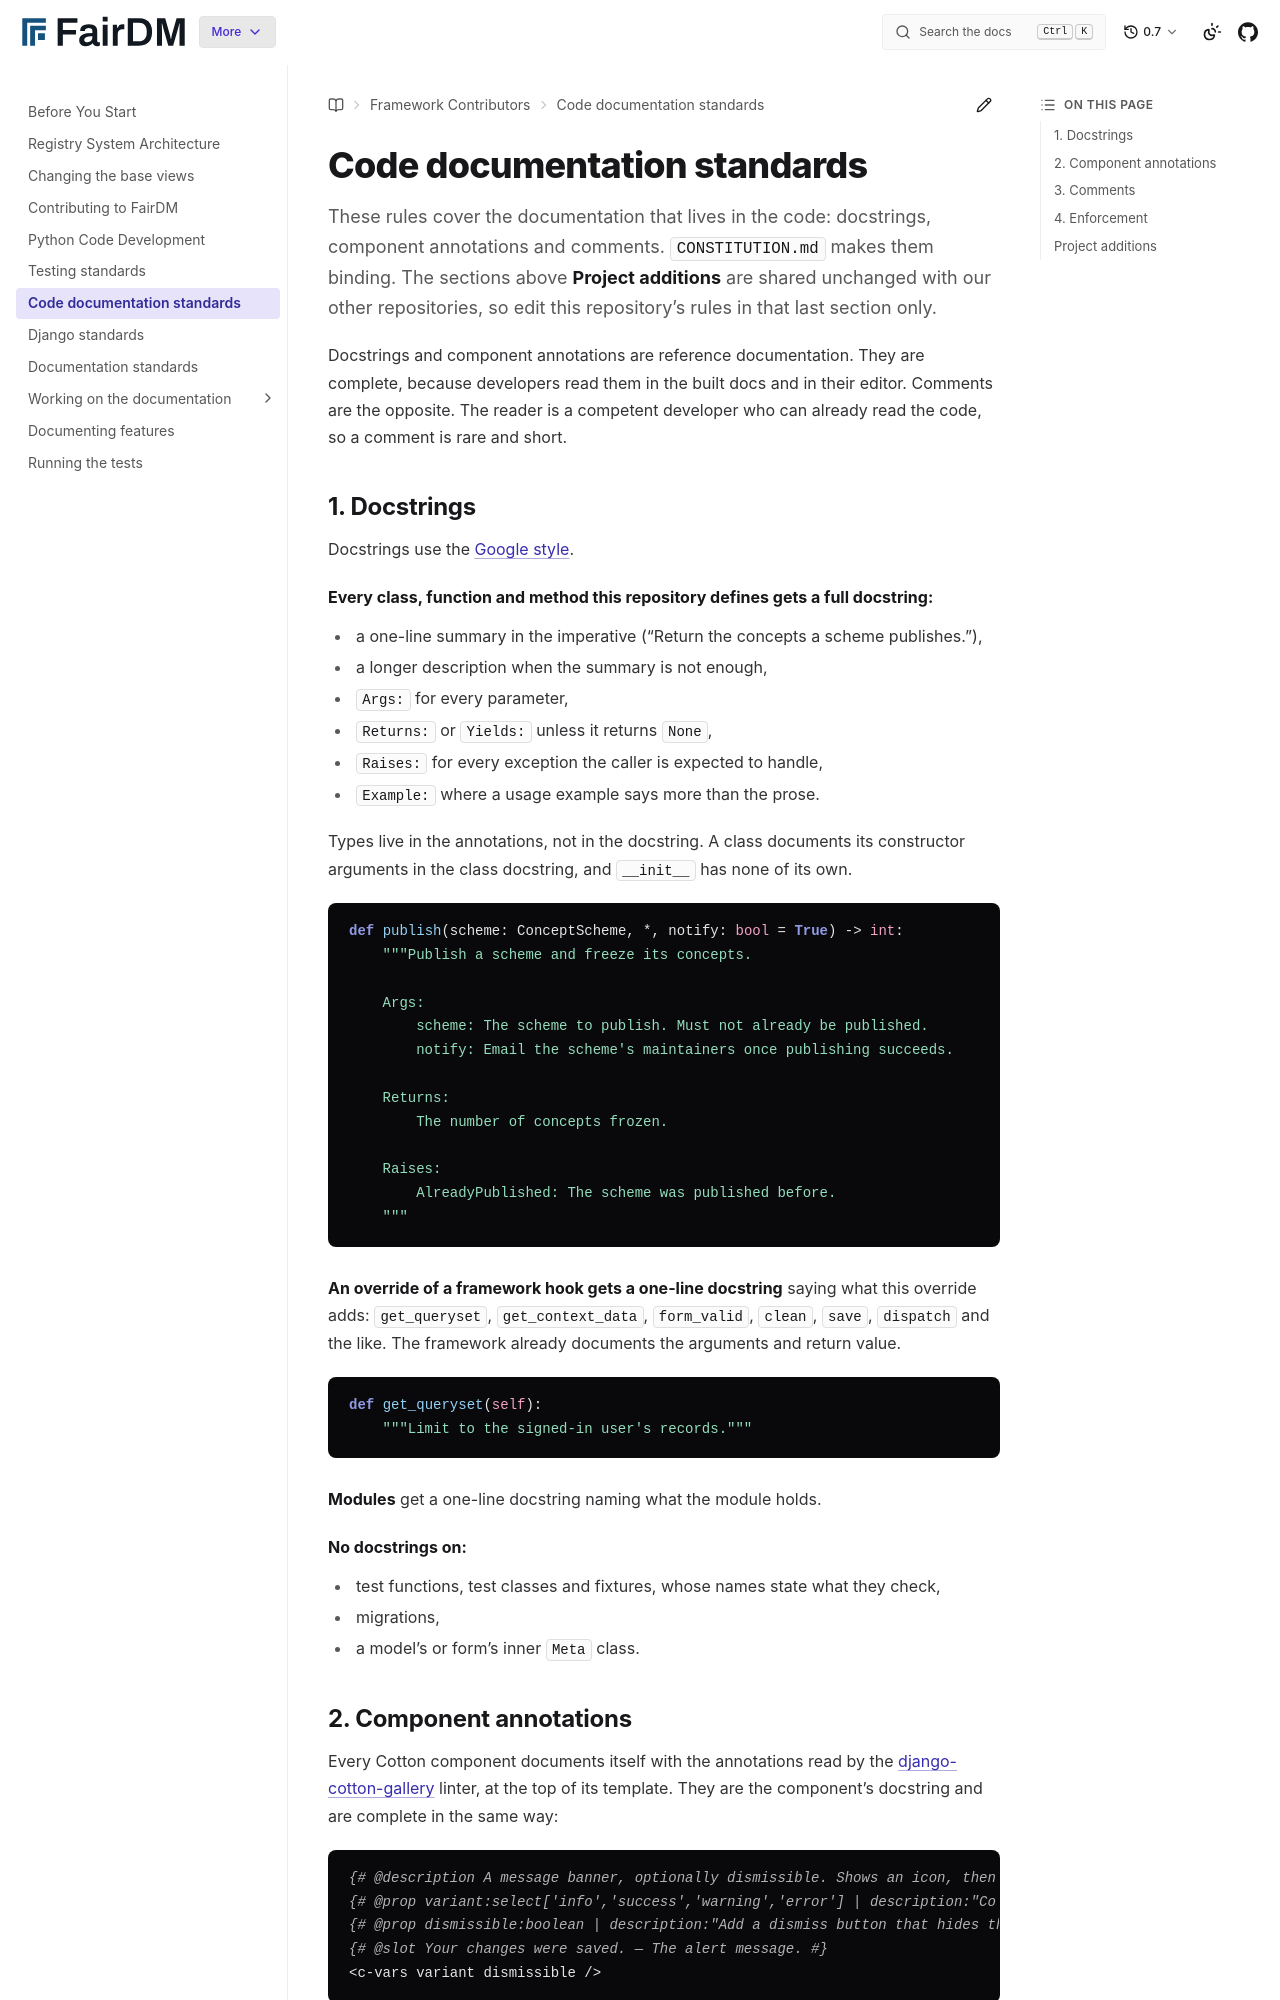

repository: FAIR-DM/fairdm · page: 0.7/contributing/standards/code-documentation.html · generator: sphinx

# Code documentation standards

These rules cover the documentation that lives in the code: docstrings, component annotations and
comments. `CONSTITUTION.md` makes them binding. The sections above **Project additions** are
shared unchanged with our other repositories, so edit this repository's rules in that last section
only.

Docstrings and component annotations are reference documentation. They are complete, because
developers read them in the built docs and in their editor. Comments are the opposite. The reader
is a competent developer who can already read the code, so a comment is rare and short.

## 1. Docstrings

Docstrings use the [Google style](https://google.github.io/styleguide/pyguide.html#38-comments-and-docstrings).

**Every class, function and method this repository defines gets a full docstring:**

- a one-line summary in the imperative ("Return the concepts a scheme publishes."),
- a longer description when the summary is not enough,
- `Args:` for every parameter,
- `Returns:` or `Yields:` unless it returns `None`,
- `Raises:` for every exception the caller is expected to handle,
- `Example:` where a usage example says more than the prose.

Types live in the annotations, not in the docstring. A class documents its constructor arguments
in the class docstring, and `__init__` has none of its own.

```python
def publish(scheme: ConceptScheme, *, notify: bool = True) -> int:
    """Publish a scheme and freeze its concepts.

    Args:
        scheme: The scheme to publish. Must not already be published.
        notify: Email the scheme's maintainers once publishing succeeds.

    Returns:
        The number of concepts frozen.

    Raises:
        AlreadyPublished: The scheme was published before.
    """
```

**An override of a framework hook gets a one-line docstring** saying what this override adds:
`get_queryset`, `get_context_data`, `form_valid`, `clean`, `save`, `dispatch` and the like. The
framework already documents the arguments and return value.

```python
def get_queryset(self):
    """Limit to the signed-in user's records."""
```

**Modules** get a one-line docstring naming what the module holds.

**No docstrings on:**

- test functions, test classes and fixtures, whose names state what they check,
- migrations,
- a model's or form's inner `Meta` class.
